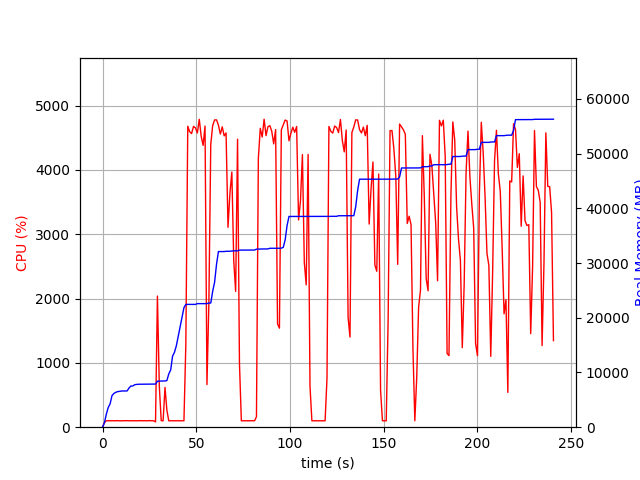

Values plotted in this chart, from the file beside it:
elapsed_time, nproc, cpu, mem_real, mem_virtual
4.38690185546875e-05, 1, 0.0, 6.969, 3185
1.007, 1, 72.5, 818.9, 1733
2.015, 1, 100.2, 2373, 4997
3.024, 1, 100.1, 3599, 6597
4.032, 1, 100.2, 4267, 6895
5.039, 1, 100.2, 5773, 8687
6.047, 1, 100.2, 6169, 8699
7.055, 1, 100.2, 6377, 8699
8.063, 1, 102.2, 6505, 8827
9.074, 1, 99.0, 6545, 8827
10.08, 1, 99.9, 6617, 8827
11.1, 1, 100.9, 6623, 8827
12.11, 1, 100.0, 6623, 8827
13.12, 1, 101.9, 6627, 8827
14.13, 1, 100.0, 7169, 10875
15.14, 1, 100.0, 7529, 10875
16.15, 1, 99.9, 7539, 10875
17.16, 1, 99.9, 7763, 10875
18.17, 1, 101.0, 7819, 10875
19.18, 1, 100.0, 7851, 10875
20.19, 1, 102.0, 7853, 10875
21.2, 1, 100.0, 7853, 10875
22.21, 1, 101.0, 7861, 10875
23.22, 1, 100.0, 7861, 10875
24.23, 1, 99.9, 7861, 10875
25.24, 1, 103.0, 7863, 10875
26.25, 1, 100.0, 7865, 10875
27.26, 1, 100.0, 7865, 10875
28.27, 2, 82.2, 7885, 11066
29.28, 1, 2039, 8410, 14912
30.29, 1, 637.5, 8432, 14937
31.3, 1, 102.0, 8438, 14937
32.31, 1, 99.9, 8438, 14937
33.32, 1, 618.5, 8455, 14937
34.33, 1, 262.9, 8523, 14937
35.34, 1, 99.9, 9745, 17689
36.35, 1, 99.9, 10465, 17689
37.36, 1, 100.0, 12995, 22809
38.37, 1, 99.9, 13695, 23049
39.38, 1, 100.0, 14905, 31497
40.39, 1, 99.0, 16639, 31837
41.4, 1, 101.0, 18371, 32221
42.41, 1, 98.9, 20111, 32693
43.42, 1, 99.9, 21847, 32693
44.44, 1, 1287, 22445, 33205
45.47, 1, 4681, 22445, 33205
46.48, 1, 4596, 22447, 33205
47.5, 1, 4566, 22449, 33205
48.53, 1, 4678, 22449, 33205
49.55, 1, 4656, 22449, 33205
50.58, 1, 4576, 22586, 33346
51.6, 1, 4788, 22586, 33346
52.62, 1, 4525, 22586, 33346
53.65, 1, 4383, 22588, 33374
54.68, 1, 4683, 22588, 33374
55.71, 1, 662.5, 22588, 33374
56.71, 1, 1916, 22700, 33374
57.74, 1, 4398, 22700, 33374
58.76, 1, 4691, 24838, 34550
59.78, 1, 4778, 26490, 35092
... 178 more rows
